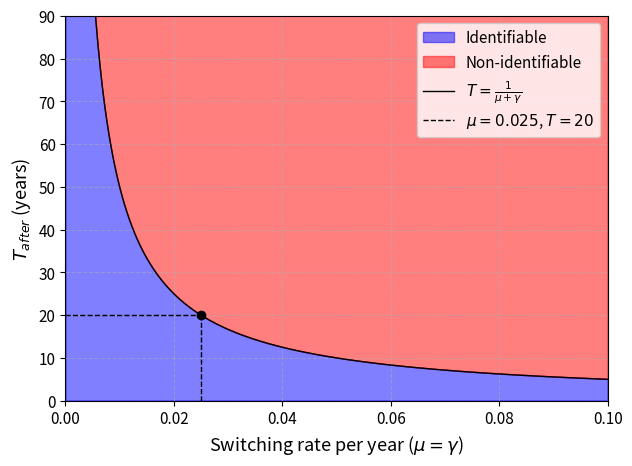

Recreate this plot in Python. (Note: this script raises an exception after producing the figure.)
import numpy as np
import matplotlib.pyplot as plt

mu_values = np.linspace(0, 0.1, 1000)  
T_values = 1 / (2 * mu_values)

mu_point = 0.025
T_point = 1 / (2 * mu_point)

plt.figure(figsize=(7, 5))

plt.fill_between(mu_values, 0, T_values, color='blue', alpha=0.5, label='Identifiable')
plt.fill_between(mu_values, T_values, 100, color='red', alpha=0.5, label='Non-identifiable')

plt.plot(mu_values, T_values, color='black', label=r'$T = \frac{1}{\mu+\gamma}$', linewidth=1)

plt.plot([mu_point, mu_point], [0, T_point], linestyle='--', color='black', linewidth=1, label=r'$\mu = 0.025$, $T=20$')
plt.plot([0, mu_point], [T_point, T_point], linestyle='--', color='black', linewidth=1)

plt.scatter(mu_point, T_point, color='black', zorder=5)
current_yticks = plt.yticks()[0]
new_yticks = np.sort(np.append(current_yticks, 25))
plt.xlabel(r'Switching rate per year ($\mu = \gamma$)', fontsize=13)
plt.ylabel(r'$T_{after}$ (years)', fontsize=13)
plt.ylim(0,90) 
plt.xlim(0, 0.1)

plt.tick_params(axis='both', labelsize=11)
plt.legend(loc='upper right', fontsize=11)


plt.grid(True, linestyle='--', alpha=0.5)
plt.savefig('/Users/<user>/Desktop/Plots/mu_regime.png', dpi=300, bbox_inches="tight")

plt.show()
